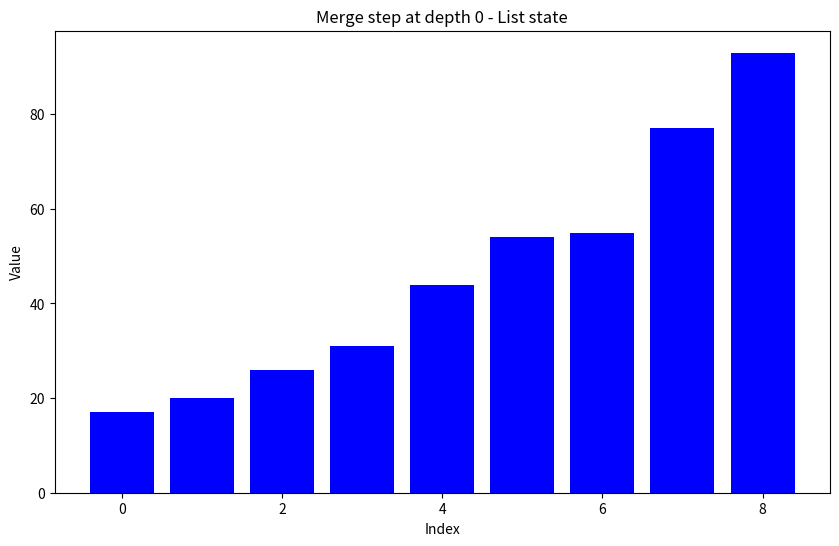

Here is the Python script that generated this plot:
from typing import List
import matplotlib.pyplot as plt

def plot_list(arr: List[int], step: str) -> None:
    """
    Plots the current state of the list.
    """
    plt.clf()  # Clear the current figure
    plt.bar(range(len(arr)), arr, color='blue')
    plt.title(f'{step} - List state')
    plt.xlabel('Index')
    plt.ylabel('Value')
    plt.pause(0.5)  # Pause to create an animation effect

def merge_sort(arr: List[int], plot_steps: bool = True, depth: int = 0) -> None:
    """
    Sorts arr in-place using the merge sort algorithm and optionally plots each step.
    """
    if len(arr) > 1:
        mid = len(arr) // 2
        left = arr[:mid]
        right = arr[mid:]

        # Recursively sort both halves
        merge_sort(left, plot_steps, depth + 1)
        merge_sort(right, plot_steps, depth + 1)

        left_index, right_index, merge_index = 0, 0, 0

        # Merge sorted halves
        while left_index < len(left) and right_index < len(right):
            if left[left_index] <= right[right_index]:
                arr[merge_index] = left[left_index]
                left_index += 1
            else:
                arr[merge_index] = right[right_index]
                right_index += 1
            merge_index += 1

        # Copy the remaining elements of left, if any
        while left_index < len(left):
            arr[merge_index] = left[left_index]
            left_index += 1
            merge_index += 1

        # Copy the remaining elements of right, if any
        while right_index < len(right):
            arr[merge_index] = right[right_index]
            right_index += 1
            merge_index += 1

        # Plot current state after merging
        if plot_steps:
            step_description = f'Merge step at depth {depth}'
            plot_list(arr, step_description)

# Define list to sort
my_list = [54, 26, 93, 17, 77, 31, 44, 55, 20]

# Initial plot
plt.ion()  # Enable interactive mode
plt.figure(figsize=(10, 6))
plot_list(my_list, 'Initial List')

# Sort the list with dynamic plotting
merge_sort(my_list)

# Final plot to show sorted list
plt.ioff()  # Disable interactive mode
plt.show()  # Display the final sorted state
